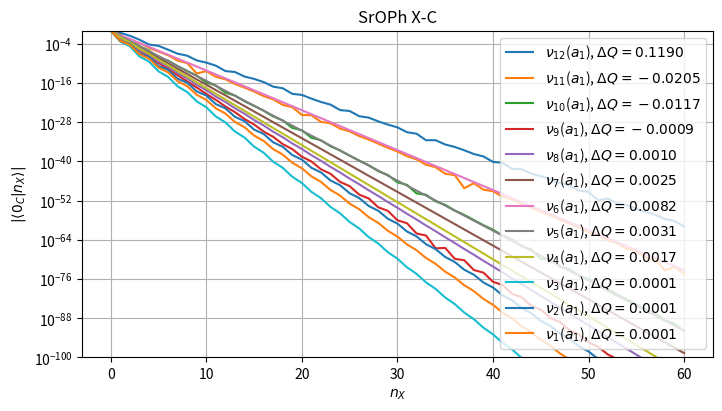

The script that saved this image:
from dataclasses import dataclass
import matplotlib.pyplot as plt
from matplotlib.axes import Axes


@dataclass
class Irrep:
    letter: str
    subscript: str


@dataclass
class FCFs:
    mulliken_id: int
    irrep: Irrep
    nu_cm: float
    fcfs: list[float]
    dQ: float


fcfs_nu12 = FCFs(
    mulliken_id=12,
    irrep=Irrep(letter='a', subscript='1'),
    nu_cm=239,
    dQ=0.119,
    fcfs= [
        abs(float(fcf)) for fcf in 
        """9.7499e-01   2.2045e-01   2.7970e-02   1.7515e-03  -5.7635e-05
        -2.2362e-05  -1.5089e-06   8.9556e-08   2.2056e-08   7.7121e-10
        -1.6570e-10 -1.9057e-11   4.3047e-13   2.2023e-13   8.9306e-15
        -1.7242e-15  -1.8873e-16 7.3048e-18   2.3250e-18   4.5565e-20
        -2.1614e-20  -1.5358e-21   1.4884e-22 2.2870e-23  -4.8228e-25
        -2.5830e-25  -6.4627e-27   2.3940e-27   1.6928e-28 -1.7720e-29
        -2.4880e-30   8.2939e-32   2.9161e-32   2.8578e-34  -2.9213e-34
        -1.4138e-35   2.5073e-36   2.4038e-37  -1.7295e-38  -3.1305e-39
        6.8321e-41 3.5047e-41   5.1031e-43  -3.4797e-43  -1.7185e-44
        3.0522e-45   2.8115e-46 -2.2597e-47  -3.6737e-48   1.1738e-49
        4.2137e-50   1.0746e-52  -4.3705e-52 -1.4697e-53   4.1176e-54
        2.7924e-55  -3.4631e-56  -3.9583e-57   2.4482e-58 4.8628e-59
        -1.1428e-60""".split()
        ]
)


fcfs_nu11 = FCFs(
    mulliken_id=11,
    irrep=Irrep(letter='a', subscript='1'),
    nu_cm=608,
    dQ=-0.0205,
    fcfs= [
        abs(float(fcf)) for fcf in 
        """9.9809e-01   6.1802e-02   1.4001e-04  -1.7846e-04  -5.9660e-06
        4.1513e-07   3.0295e-08  -6.8833e-10  -1.1810e-10  -7.8144e-14
        4.0583e-13 7.8475e-15  -1.2724e-15  -4.9264e-17   3.6426e-18
        2.3128e-19  -9.2429e-21 -9.5457e-22   1.8726e-23   3.6441e-24
        -1.5905e-26  -1.3145e-26  -1.1703e-28 4.5229e-29   9.8820e-31
        -1.4888e-31  -5.3311e-33   4.6765e-34   2.4506e-35 -1.3889e-36
        -1.0330e-37   3.8189e-39   4.1147e-40  -9.2374e-42  -1.5719e-42
        1.6649e-44   5.8071e-45  -5.9460e-49  -2.0839e-47  -2.0449e-49
        7.2812e-50 1.4385e-51  -2.4781e-52  -7.5089e-54   8.2060e-55
        3.4570e-56  -2.6353e-57 -1.4815e-58   8.1569e-60   6.0526e-61
        -2.4058e-62  -2.3875e-63   6.6125e-65 9.1605e-66  -1.6099e-67
        -3.4345e-68   2.9587e-70   1.2620e-70  -4.0351e-74 -4.5525e-73
        -3.4937e-75""".split()
    ]
)


fcfs_nu10 = FCFs(
    mulliken_id=10,
    irrep=Irrep(letter='a', subscript='1'),
    nu_cm=885,
    dQ=-0.0117,
    fcfs=[
        abs(float(fcf)) for fcf in 
        """9.9910e-01   4.2506e-02   6.2111e-04  -1.7050e-05  -8.6339e-07
        -2.2318e-09   6.9490e-10   1.3097e-11  -4.0806e-13  -1.7281e-14
        1.2785e-16   1.6978e-17   9.4569e-20  -1.4068e-20  -2.4479e-22
        9.9622e-24   3.2658e-25  -5.6266e-27  -3.5186e-28   1.6636e-30
        3.3506e-31   1.5994e-33  -2.9021e-34  -4.0306e-36   2.2945e-37
        5.6285e-39  -1.6248e-40  -6.4717e-42   9.6485e-44   6.6817e-45
        -3.6403e-47  -6.3967e-48  -1.4756e-50   5.7542e-51   5.5516e-53
        -4.8800e-54  -8.5557e-56   3.8823e-57   1.0538e-58  -2.8493e-60
        -1.1603e-61   1.8488e-63   1.1885e-64  -9.2978e-67  -1.1533e-67
        1.2440e-70   1.0696e-70   5.4921e-73  -9.5149e-74  -1.0843e-75
        8.1156e-77   1.4828e-78  -6.6065e-80  -1.7533e-81   5.0774e-83
        1.9084e-84  -3.5990e-86  -1.9636e-87   2.2241e-89   1.9355e-90
        -9.8996e-93""".split()
    ]
)


fcfs_nu9 = FCFs(
    mulliken_id=9,
    irrep=Irrep(letter='a', subscript='1'),
    nu_cm=1014,
    dQ=-0.0009,
    fcfs=[
        abs(float(fcf)) for fcf in 
        """9.9999e-01   3.4420e-03  -1.1017e-04  -6.9014e-07   1.4809e-08
        1.2629e-10  -2.0891e-12  -2.2321e-14   3.0048e-16   3.8730e-18
        -4.3577e-20  -6.6435e-22   6.3349e-24   1.1306e-25  -9.1947e-28
        -1.9131e-29   1.3280e-31   3.2225e-33  -1.9023e-35  -5.4090e-37
        2.6924e-39   9.0523e-41  -3.7460e-43  -1.5112e-44   5.0864e-47
        2.5175e-48  -6.6629e-51  -4.1861e-52   8.2466e-55   6.9491e-56
        -9.2268e-59  -1.1518e-59   8.2173e-63   1.9066e-63  -2.3181e-67
        -3.1520e-67  -1.4250e-70   5.2046e-71   5.2636e-74  -8.5844e-75
        -1.3386e-77   1.4144e-78   2.9686e-81  -2.3281e-82  -6.1283e-85
        3.8281e-86   1.2105e-88  -6.2888e-90  -2.3207e-92   1.0322e-93
        4.3543e-96  -1.6925e-97 -8.0376e-100  2.7727e-101  1.4649e-103
        -4.5382e-105 -2.6428e-107  7.4212e-109  4.7279e-111 -1.2125e-112
        -8.3993e-115""".split()
    ]
)


fcfs_nu8 = FCFs(
    mulliken_id=8,
    irrep=Irrep(letter='a', subscript='1'),
    nu_cm=1052,
    dQ=0.0010,
    fcfs=[
        abs(float(fcf)) for fcf in 
        """9.9999e-01  -3.9063e-03   1.8557e-04  -1.2069e-06   4.2082e-08
        -3.4035e-10   1.0038e-11  -9.2709e-14   2.4491e-15  -2.4794e-17
        6.0493e-19  -6.5559e-21   1.5055e-22  -1.7200e-24   3.7656e-26
        -4.4873e-28   9.4506e-30  -1.1656e-31   2.3775e-33  -3.0173e-35
        5.9915e-37  -7.7893e-39   1.5118e-40  -2.0062e-42   3.8182e-44
        -5.1570e-46   9.6497e-48  -1.3234e-49   2.4399e-51  -3.3914e-53
        6.1716e-55  -8.6796e-57   1.5614e-58  -2.2188e-60   3.9510e-62
        -5.6665e-64   9.9984e-66  -1.4458e-67   2.5303e-69  -3.6859e-71
        6.4034e-73  -9.3898e-75   1.6204e-76  -2.3904e-78   4.1004e-80
        -6.0813e-82   1.0375e-83  -1.5462e-85   2.6248e-87  -3.9293e-89
        6.6399e-91  -9.9799e-93   1.6795e-94  -2.5336e-96   4.2474e-98
        -6.4291e-100  1.0740e-101 -1.6307e-103  2.7154e-105 -4.1346e-107
        6.8644e-109""".split()
    ]
)


fcfs_nu7 = FCFs(
    mulliken_id=7,
    irrep=Irrep(letter='a', subscript='1'),
    nu_cm=1182,
    dQ=0.0025,
    fcfs=[
        abs(float(fcf)) for fcf in 
        """9.9995e-01  -1.0421e-02   4.1789e-04  -6.6193e-06   2.0908e-07
        -3.8305e-09   1.0837e-10  -2.1377e-12   5.6778e-14  -1.1695e-15
        2.9838e-17  -6.3167e-19   1.5682e-20  -3.3809e-22   8.2314e-24
        -1.7972e-25   4.3130e-27  -9.5009e-29   2.2554e-30  -5.0002e-32
        1.1770e-33  -2.6217e-35   6.1297e-37  -1.3701e-38   3.1862e-40
        -7.1400e-42   1.6531e-43  -3.7115e-45   8.5619e-47  -1.9250e-48
        4.4272e-50  -9.9639e-52   2.2856e-53  -5.1479e-55   1.1783e-56
        -2.6552e-58   6.0656e-60  -1.3674e-61   3.1185e-63  -7.0315e-65
        1.6013e-66  -3.6110e-68   8.2129e-70  -1.8521e-71   4.2076e-73
        -9.4885e-75   2.1534e-76  -4.8556e-78   1.1010e-79  -2.4823e-81
        5.6235e-83  -1.2677e-84   2.8698e-86  -6.4683e-88   1.4633e-89
        -3.2975e-91   7.4547e-93  -1.6796e-94   3.7949e-96  -8.5483e-98
        1.9303e-99""".split()
    ]
)


fcfs_nu6 = FCFs(
    mulliken_id=6,
    irrep=Irrep(letter='a', subscript='1'),
    nu_cm=1349,
    dQ=0.0082,
    fcfs= [
        abs(float(fcf)) for fcf in 
        """9.9933e-01  -3.6377e-02   3.2323e-03  -1.6443e-04   1.2088e-05
        -6.7465e-07 4.5879e-08  -2.6607e-09   1.7368e-10  -1.0258e-11
        6.5345e-13 -3.8950e-14 2.4421e-15  -1.4625e-16   9.0688e-18
        -5.4430e-19 3.3484e-20 -2.0113e-21 1.2299e-22  -7.3879e-24   4.4961e-25
        -2.6997e-26 1.6368e-27 -9.8214e-29 5.9360e-30  -3.5588e-31   2.1453e-32
        -1.2850e-33 7.7289e-35 -4.6250e-36 2.7764e-37  -1.6598e-38   9.9469e-40
        -5.9409e-41 3.5549e-42 -2.1213e-43 1.2676e-44  -7.5571e-46   4.5103e-47
        -2.6867e-48 1.6017e-49 -9.5328e-51 5.6772e-52  -3.3763e-53   2.0088e-54
        -1.1938e-55 7.0963e-57 -4.2140e-58 2.5030e-59  -1.4853e-60   8.8155e-62
        -5.2278e-63 3.1005e-64 -1.8375e-65 1.0891e-66  -6.4505e-68   3.8206e-69
        -2.2616e-70 1.3387e-71 -7.9202e-73 4.6855e-74""".split()
    ]
)


fcfs_nu5 = FCFs(
    mulliken_id=5,
    irrep=Irrep(letter='a', subscript='1'),
    nu_cm=1549,
    dQ=0.0031,
    fcfs=[
        abs(float(fcf)) for fcf in 
        """9.9989e-01  -1.4993e-02   7.2771e-04  -1.6147e-05   6.2801e-07
        -1.5829e-08   5.5806e-10  -1.4951e-11   4.9918e-13  -1.3834e-14
        4.4654e-16  -1.2629e-17   3.9858e-19  -1.1418e-20   3.5471e-22
        -1.0247e-23   3.1469e-25  -9.1409e-27   2.7831e-28  -8.1143e-30
        2.4541e-31  -7.1729e-33   2.1580e-34  -6.3179e-36   1.8928e-37
        -5.5471e-39   1.6561e-40  -4.8566e-42   1.4458e-43  -4.2413e-45
        1.2596e-46  -3.6955e-48   1.0952e-49  -3.2132e-51   9.5058e-53
        -2.7884e-54   8.2365e-56  -2.4156e-57   7.1253e-59  -2.0891e-60
        6.1548e-62  -1.8040e-63   5.3091e-65  -1.5556e-66   4.5735e-68
        -1.3396e-69   3.9349e-71  -1.1521e-72   3.3815e-74  -9.8969e-76
        2.9026e-77  -8.4921e-79   2.4889e-80  -7.2790e-82   2.1320e-83
        -6.2329e-85   1.8245e-86  -5.3320e-88   1.5599e-89  -4.5571e-91
        1.3325e-92""".split()
    ]
)


fcfs_nu4 = FCFs(
    mulliken_id=4,
    irrep=Irrep(letter='a', subscript='1'),
    nu_cm=1684,
    dQ=0.0017,
    fcfs=[
        abs(float(fcf)) for fcf in 
        """9.9996e-01  -8.3669e-03   2.5956e-04  -3.2834e-06   8.0517e-08
        -1.1738e-09   2.5845e-11  -4.0457e-13   8.3791e-15  -1.3669e-16
        2.7232e-18  -4.5587e-20   8.8468e-22  -1.5065e-23   2.8695e-25
        -4.9436e-27   9.2882e-29  -1.6133e-30   2.9998e-32  -5.2408e-34
        9.6666e-36  -1.6959e-37   3.1083e-39  -5.4698e-41   9.9739e-43
        -1.7591e-44   3.1942e-46  -5.6425e-48   1.0211e-49  -1.8058e-51
        3.2582e-53  -5.7670e-55   1.0380e-56  -1.8383e-58   3.3019e-60
        -5.8497e-62   1.0488e-63  -1.8585e-65   3.3267e-67  -5.8956e-69
        1.0539e-70  -1.8677e-72   3.3345e-74  -5.9092e-76   1.0538e-77
        -1.8673e-79   3.3269e-81  -5.8942e-83   1.0492e-84  -1.8585e-86
        3.3055e-88  -5.8542e-90   1.0405e-91  -1.8423e-93   3.2720e-95
        -5.7922e-97   1.0281e-98 -1.8195e-100  3.2277e-102 -5.7111e-104
        1.0126e-105""".split()
    ]
)


fcfs_nu3 = FCFs(
    mulliken_id=3,
    irrep=Irrep(letter='a', subscript='1'),
    nu_cm=3197,
    dQ=0.0001,
    fcfs=[
        abs(float(fcf)) for fcf in 
        """1.0000e+00  -4.6140e-04   1.6740e-05  -1.3298e-08   3.4320e-10
        -3.4987e-13   7.4164e-15  -8.8930e-18   1.6421e-19  -2.2197e-22
        3.6873e-24  -5.4783e-27   8.3557e-29  -1.3418e-31   1.9056e-33
        -3.2683e-36   4.3666e-38  -7.9277e-41   1.0042e-42  -1.9166e-45
        2.3162e-47  -4.6216e-50   5.3547e-52  -1.1120e-54   1.2403e-56
        -2.6706e-59   2.8776e-61  -6.4040e-64   6.6855e-66  -1.5336e-68
        1.5551e-70  -3.6685e-73   3.6209e-75  -8.7662e-78   8.4386e-80
        -2.0929e-82   1.9682e-84  -4.9928e-87   4.5940e-89  -1.1902e-91
        1.0729e-93  -2.8355e-96   2.5073e-98 -6.7510e-101  5.8623e-103
        -1.6065e-105  1.3713e-107 -3.8211e-110  3.2090e-112 -9.0845e-115
        7.5124e-117 -2.1589e-119  1.7593e-121 -5.1286e-124  4.1214e-126
        -1.2179e-128  9.6578e-131 -2.8912e-133  2.2638e-135 -6.8615e-138
        5.3075e-140""".split()
    ]
)


fcfs_nu2 = FCFs(
    mulliken_id=2,
    irrep=Irrep(letter='a', subscript='1'),
    nu_cm=3216,
    dQ=0.0001,
    fcfs=[
        abs(float(fcf)) for fcf in 
        """1.0000e+00  -6.9886e-04   8.7201e-05  -1.0527e-07   9.3128e-09
        -1.4477e-11   1.0484e-12  -1.9232e-15   1.2093e-16  -2.5089e-19
        1.4147e-20  -3.2364e-23   1.6703e-24  -4.1432e-27   1.9848e-28
        -5.2747e-31   2.3698e-32  -6.6873e-35   2.8398e-36  -8.4503e-39
        3.4131e-40  -1.0650e-42   4.1118e-44  -1.3393e-46   4.9634e-48
        -1.6813e-50   6.0013e-52  -2.1072e-54   7.2665e-56  -2.6377e-58
        8.8093e-60  -3.2978e-62   1.0691e-63  -4.1189e-66   1.2987e-67
        -5.1400e-70   1.5789e-71  -6.4090e-74   1.9209e-75  -7.9857e-78
        2.3386e-79  -9.9439e-82   2.8489e-83  -1.2375e-85   3.4724e-87
        -1.5392e-89   4.2345e-91  -1.9136e-93   5.1662e-95  -2.3780e-97
        6.3054e-99 -2.9539e-101  7.6989e-103 -3.6678e-105  9.4036e-107
        -4.5527e-109  1.1490e-110 -5.6493e-113  1.4042e-114 -7.0079e-117
        1.7168e-118""".split()
    ]
)


fcfs_nu1 = FCFs(
    mulliken_id=1,
    irrep=Irrep(letter='a', subscript='1'),
    nu_cm=3235,
    dQ=0.0001,
    fcfs=[
        abs(float(fcf)) for fcf in 
        """1.0000e+00  -7.6536e-04   4.7409e-05  -6.2481e-08   2.7526e-09
        -4.6563e-12   1.6845e-13  -3.3523e-16   1.0563e-17  -2.3700e-20
        6.7174e-22  -1.6568e-24   4.3109e-26  -1.1495e-28   2.7843e-30
        -7.9305e-33   1.8069e-34  -5.4487e-37   1.1769e-38  -3.7313e-41
        7.6873e-43  -2.5484e-45   5.0331e-47  -1.7368e-49   3.3017e-51
        -1.1815e-53   2.1695e-55  -8.0250e-58   1.4275e-59  -5.4436e-62
        9.4035e-64  -3.6882e-66   6.2011e-68  -2.4964e-70   4.0930e-72
        -1.6882e-74   2.7037e-76  -1.1407e-78   1.7872e-80  -7.7025e-83
        1.1822e-84  -5.1976e-87   7.8241e-89  -3.5053e-91   5.1809e-93
        -2.3627e-95   3.4323e-97  -1.5918e-99  2.2748e-101 -1.0719e-103
        1.5083e-105 -7.2155e-108  1.0004e-109 -4.8551e-112  6.6371e-114
        -3.2658e-116  4.4049e-118 -2.1960e-120  2.9242e-122 -1.4762e-124
        1.9418e-126""".split()
    ]
)


def show_fcfs(ax: Axes, mode: FCFs) -> None:
    fcfs = mode.fcfs
    xs = range(len(fcfs))
    label = (
        fr"$\nu _{{{mode.mulliken_id}}}$"
        fr"(${mode.irrep.letter}_{{{mode.irrep.subscript}}}$)"
        r", $\Delta Q=" 
        fr"{mode.dQ:.4f}$"
    )
    ax.semilogy(xs, fcfs, label=label)


def main():
    ratio=16/9
    width=4
    fig = plt.figure(
        layout='constrained',
        figsize=(ratio*width,width),
    )
    ax = fig.subplots()
    show_fcfs(ax=ax, mode=fcfs_nu12,)
    show_fcfs(ax=ax, mode=fcfs_nu11,)
    show_fcfs(ax=ax, mode=fcfs_nu10,)
    show_fcfs(ax=ax, mode=fcfs_nu9,)
    show_fcfs(ax=ax, mode=fcfs_nu8,)
    show_fcfs(ax=ax, mode=fcfs_nu7,)
    show_fcfs(ax=ax, mode=fcfs_nu6,)
    show_fcfs(ax=ax, mode=fcfs_nu5,)
    show_fcfs(ax=ax, mode=fcfs_nu4,)
    show_fcfs(ax=ax, mode=fcfs_nu3,)
    show_fcfs(ax=ax, mode=fcfs_nu2,)
    show_fcfs(ax=ax, mode=fcfs_nu1,)
    ax.set_ylabel(r'$|\langle 0_{C}| n_{X} \rangle |$')
    ax.set_xlabel(r'$n_X$')
    ax.set_title("SrOPh X-C")
    ax.set_ylim(top=1, bottom=1e-100)
    ax.legend()
    ax.grid()
    fig.savefig(fname='fcfs_xc.svg')

if __name__ == "__main__":
    main()
